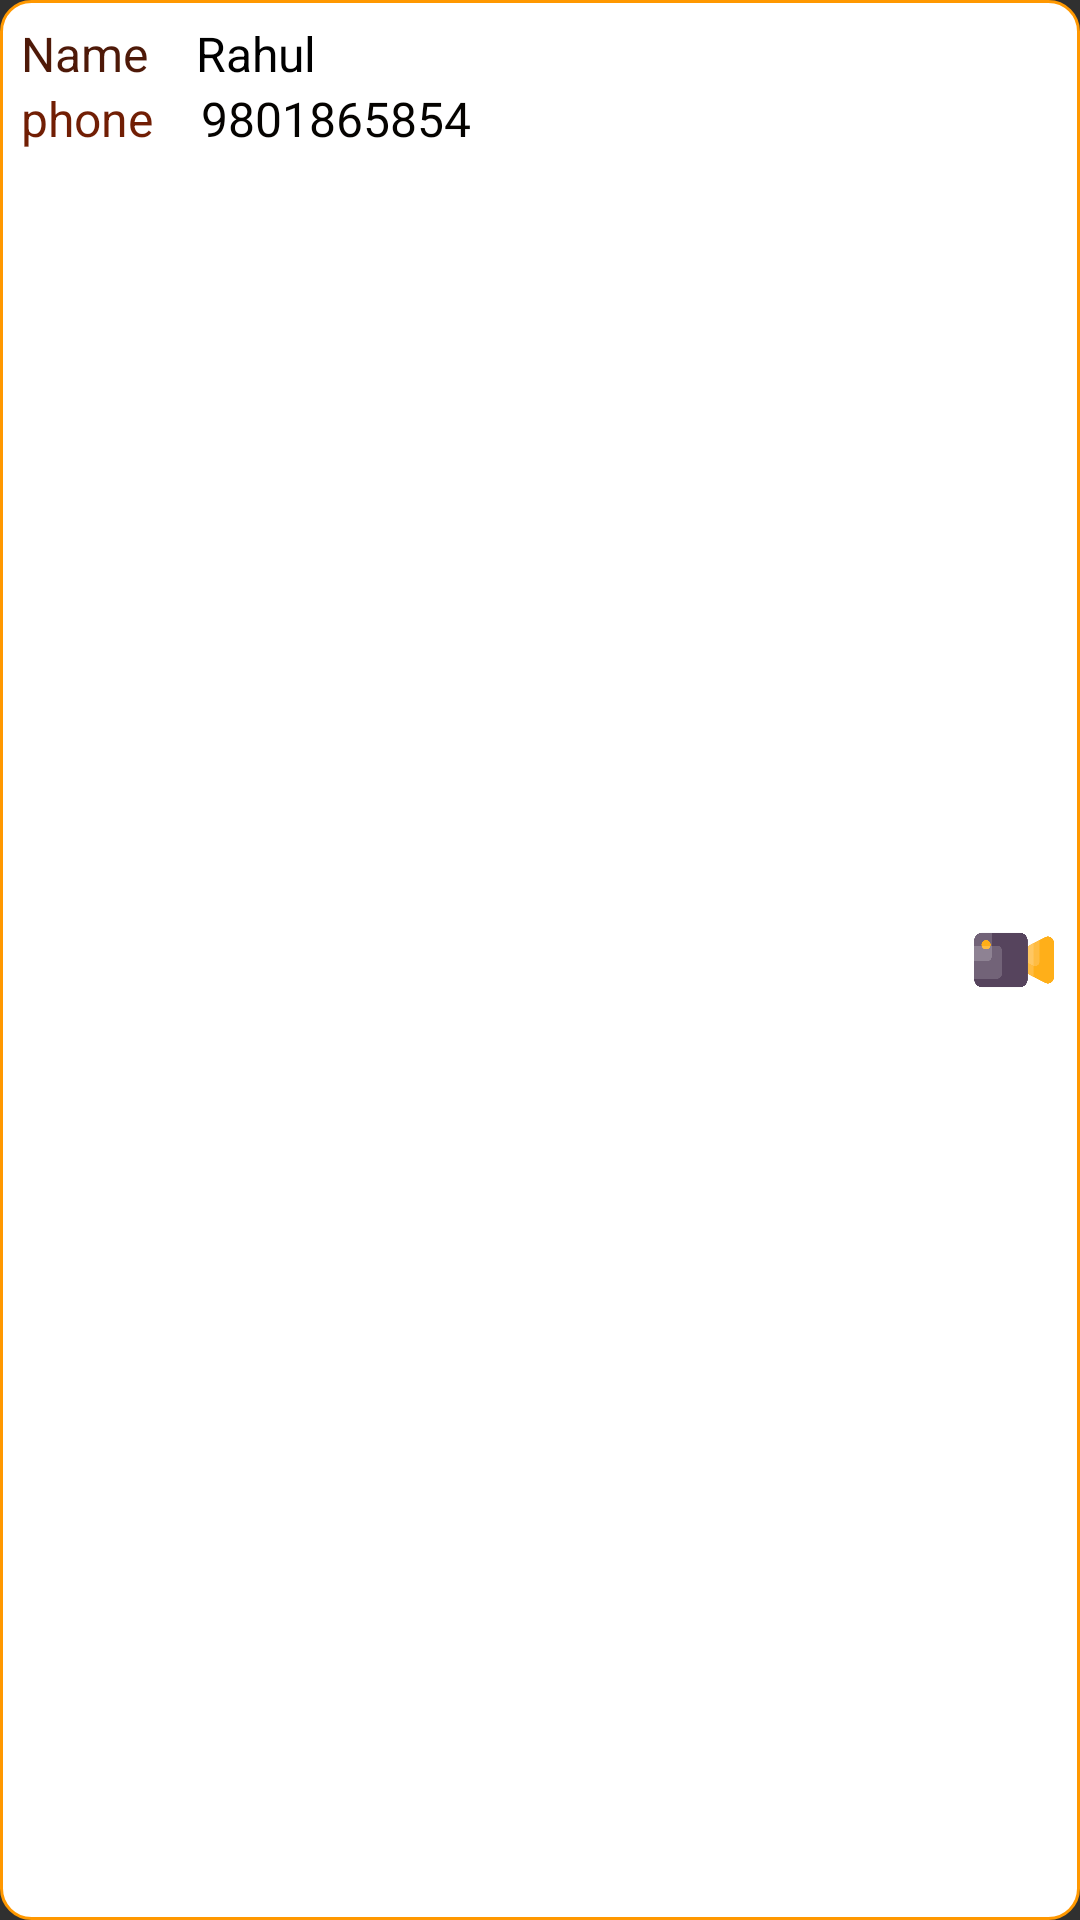

Produce the Android XML layout that renders to this screen, including the resource entries it uses.
<!-- AndroidManifest.xml: application theme Theme.ProudlyConnected -->
<!-- res/layout/item.xml -->
<?xml version="1.0" encoding="utf-8"?>
<LinearLayout
    xmlns:android="http://schemas.android.com/apk/res/android"
    android:layout_width="match_parent"
    android:layout_height="wrap_content"
    android:layout_margin="@dimen/dp5"
    android:orientation="vertical"
    android:padding="@dimen/dp7"
    android:clickable="true"
    android:focusable="true"
    android:background="@drawable/radius_background_white">

    <LinearLayout
        android:layout_width="match_parent"
        android:layout_height="match_parent"
        android:weightSum="4">

        <LinearLayout
            android:layout_width="wrap_content"
            android:layout_height="wrap_content"
            android:orientation="vertical"
            android:layout_weight="1"

            >


            <LinearLayout
                android:layout_width="match_parent"
                android:layout_height="wrap_content"

                android:orientation="horizontal">

                <TextView
                    android:layout_width="wrap_content"
                    android:layout_height="wrap_content"
                    android:text="Name"
                    android:textColor="#4E1908"
                    android:textSize="@dimen/dp16" />

                <TextView
                    android:id="@+id/name"
                    android:layout_width="wrap_content"
                    android:layout_height="wrap_content"
                    android:layout_marginStart="@dimen/dp16"
                    android:text="Rahul"
                    android:textColor="#000000"
                    android:textSize="@dimen/dp16" />



            </LinearLayout>
            <LinearLayout
                android:layout_width="wrap_content"
                android:layout_height="wrap_content"
                android:orientation="horizontal"
                android:layout_gravity="center_vertical"
                >
                <TextView
                    android:layout_width="wrap_content"
                    android:layout_height="wrap_content"
                    android:textSize="@dimen/dp16"
                    android:text="phone"
                    android:textColor="#711E04"/>
                <TextView
                    android:layout_width="wrap_content"
                    android:layout_height="wrap_content"
                    android:textSize="@dimen/dp16"
                    android:text="9801865854"
                    android:fontFamily="@font/atomic_age"
                    android:textColor="#050300"
                    android:layout_marginStart="@dimen/dp16"
                    android:id="@+id/phoneno"
                    />


            </LinearLayout>




        </LinearLayout>

        <LinearLayout
            android:layout_width="wrap_content"
            android:layout_height="wrap_content"
            android:orientation="horizontal"
            android:layout_weight="3"
            android:gravity="right"
            android:layout_gravity="center">



            <Button
                android:layout_width="@dimen/dp30"
                android:layout_height="@dimen/dp30"
                android:background="@drawable/call"
                android:layout_marginRight="@dimen/dp10"
                android:id="@+id/voicecallbutton"

                />
            <Button
                android:layout_width="@dimen/dp30"
                android:layout_height="@dimen/dp30"
                android:background="@drawable/videocallbutton"


                android:id="@+id/videocall"/>
        </LinearLayout>

    </LinearLayout>

</LinearLayout>
<!-- resources referenced by this layout -->
<resources>
  <dimen name="dp10">10dp</dimen>
  <dimen name="dp16">16dp</dimen>
  <dimen name="dp30">30dp</dimen>
  <dimen name="dp5">5dp</dimen>
  <dimen name="dp7">7dp</dimen>
  <!-- drawable radius_background_white (drawable) -->
  <?xml version="1.0" encoding="utf-8"?>
  <shape xmlns:android="http://schemas.android.com/apk/res/android">
  <stroke android:color="#FF9800" android:width="1dp"/>
  
      <solid android:color="@color/white"/>
  <corners android:radius="10dp"/>
  
  
  
  </shape>
  <!-- drawable videocallbutton: png bitmap (drawable-v24, 10073 bytes) -->
  <style name="Theme.ProudlyConnected" parent="Theme.AppCompat.NoActionBar">
          
          <item name="colorPrimary">@color/orange</item>
          <item name="colorPrimaryVariant">#3949AB</item>
          <item name="colorOnPrimary">@color/white</item>
          
          <item name="colorSecondary">@color/teal_200</item>
          <item name="colorSecondaryVariant">@color/teal_700</item>
  
          
  
          
      </style>
  <color name="white">#FFFFFFFF</color>
  <color name="orange">#F6693E</color>
  <color name="teal_200">#FF03DAC5</color>
  <color name="teal_700">#FF018786</color>
</resources>
